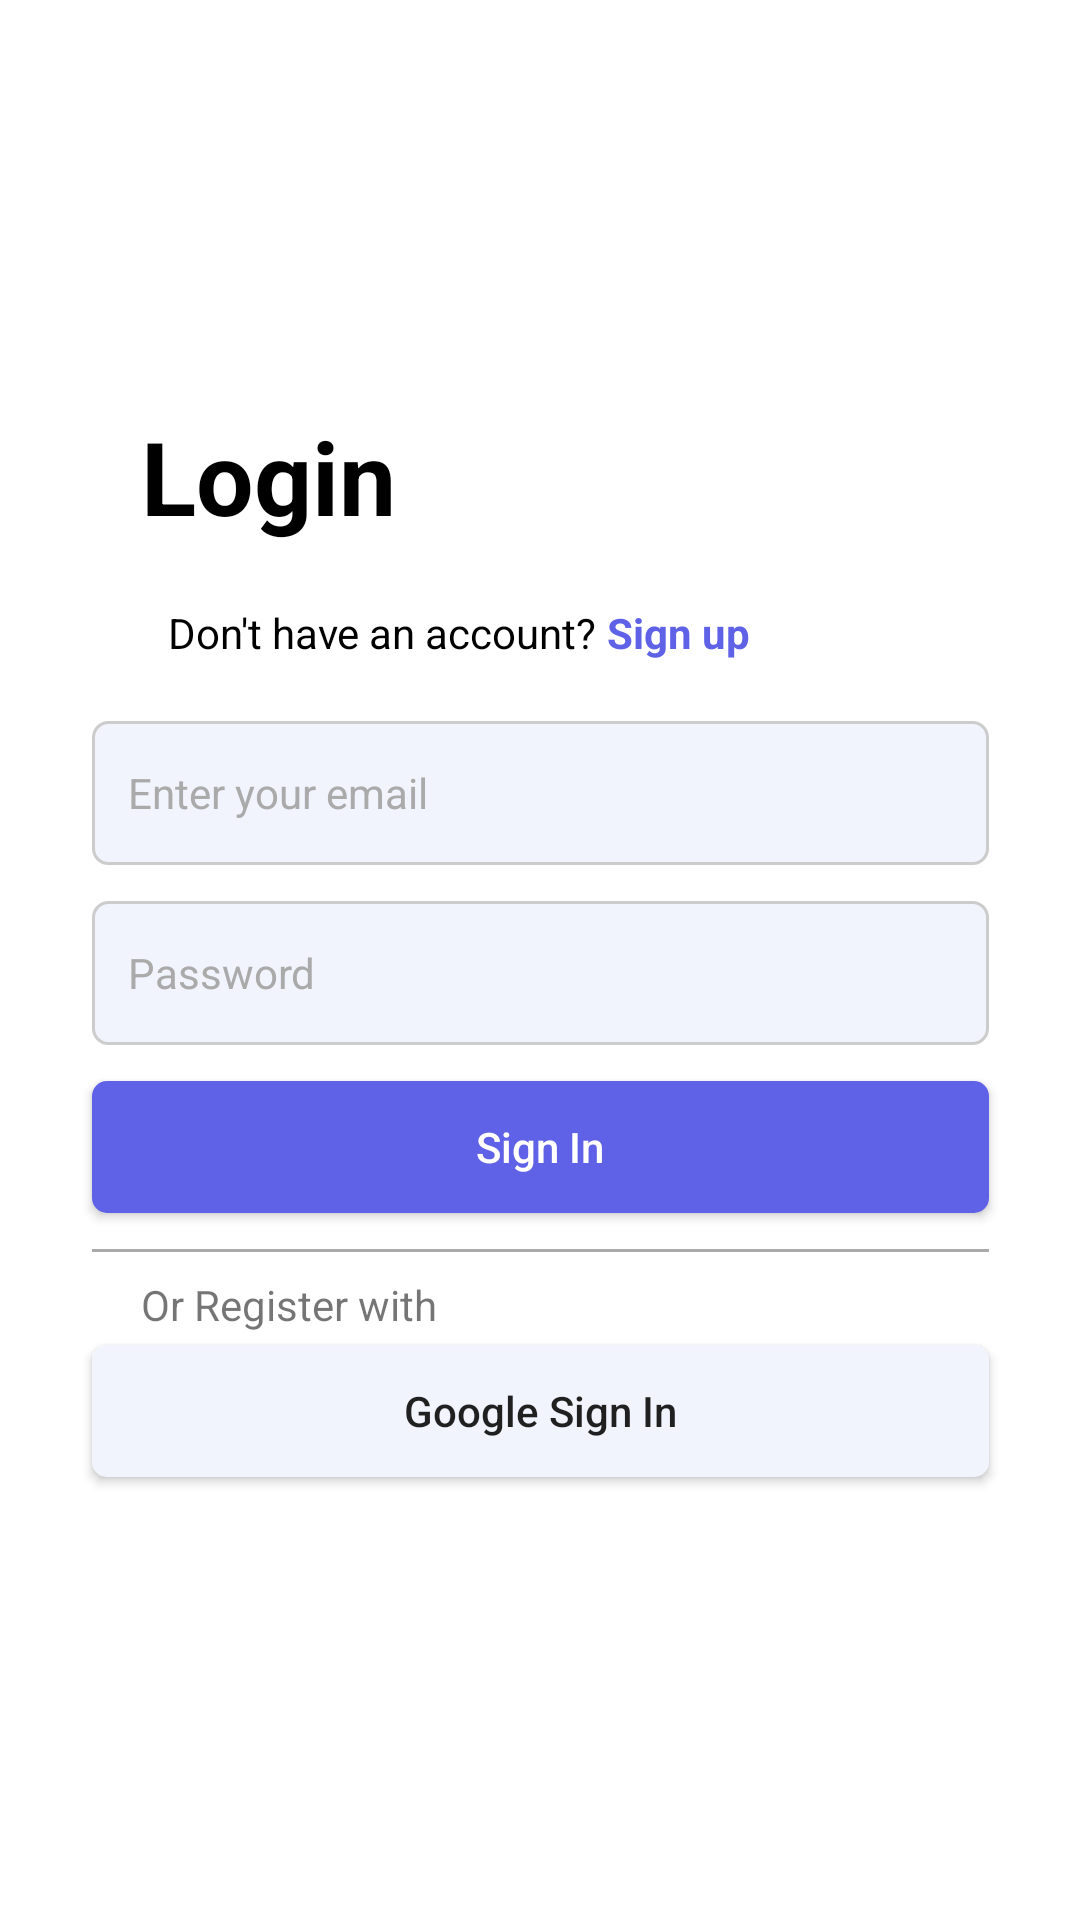

Layout XML and referenced resources for this Android screen:
<!-- AndroidManifest.xml: application theme Theme.Streetsafeandroid -->
<!-- res/layout/sign_in.xml -->
<?xml version="1.0" encoding="utf-8"?>
<androidx.constraintlayout.widget.ConstraintLayout xmlns:android="http://schemas.android.com/apk/res/android"
    xmlns:app="http://schemas.android.com/apk/res-auto"
    xmlns:tools="http://schemas.android.com/tools"
    android:id="@+id/main"
    android:layout_width="match_parent"
    android:layout_height="match_parent"
    android:background="@android:color/white"
    tools:context=".SignInActivity">

    <TextView
        android:id="@+id/textView"
        android:layout_width="wrap_content"
        android:layout_height="wrap_content"
        android:layout_marginTop="136dp"
        android:text="Login"
        android:textAppearance="@style/TextAppearance.AppCompat.Display1"
        android:textColor="#000"
        android:textStyle="bold"
        app:layout_constraintEnd_toEndOf="parent"
        app:layout_constraintHorizontal_bias="0.171"
        app:layout_constraintStart_toStartOf="parent"
        app:layout_constraintTop_toTopOf="parent" />

    <TextView
        android:id="@+id/signupLink"
        android:layout_width="wrap_content"
        android:layout_height="wrap_content"
        android:layout_marginTop="20dp"
        android:layout_marginEnd="152dp"
        android:text="Sign up"
        android:textAppearance="@style/TextAppearance.AppCompat.Body1"
        android:textColor="@color/custom_blue"
        android:textStyle="bold"
        app:layout_constraintEnd_toEndOf="parent"
        app:layout_constraintHorizontal_bias="0.0"
        app:layout_constraintStart_toEndOf="@+id/signupTextView"
        app:layout_constraintTop_toBottomOf="@+id/textView" />

    <Button
        android:id="@+id/googleSignInButton"
        android:layout_width="299dp"
        android:layout_height="44dp"
        android:layout_marginTop="4dp"
        android:background="@drawable/rounded_button_gray"
        android:drawableStart="@drawable/icons_google_icons_20"
        android:drawablePadding="-10dp"
        android:text="Google Sign In"
        android:textAllCaps="false"
        app:layout_constraintBottom_toTopOf="@+id/progressBar2"
        app:layout_constraintEnd_toEndOf="parent"
        app:layout_constraintStart_toStartOf="parent"
        app:layout_constraintTop_toBottomOf="@+id/textView2"
        app:layout_constraintVertical_bias="0.161" />

    <TextView
        android:id="@+id/textView2"
        android:layout_width="wrap_content"
        android:layout_height="wrap_content"
        android:layout_marginTop="8dp"
        android:text="Or Register with"
        app:layout_constraintEnd_toEndOf="parent"
        app:layout_constraintHorizontal_bias="0.18"
        app:layout_constraintStart_toStartOf="parent"
        app:layout_constraintTop_toBottomOf="@+id/view" />

    <EditText
        android:id="@+id/emailInput"
        android:layout_width="299dp"
        android:layout_height="wrap_content"
        android:layout_marginTop="20dp"
        android:background="@drawable/rounded_edittext"
        android:drawablePadding="10dp"
        android:hint="Enter your email"
        android:inputType="textEmailAddress"
        android:minHeight="48dp"
        android:padding="12dp"
        android:textColor="@android:color/black"
        android:textColorHint="@android:color/darker_gray"
        android:textSize="14sp"
        app:layout_constraintEnd_toEndOf="parent"
        app:layout_constraintStart_toStartOf="parent"
        app:layout_constraintTop_toBottomOf="@id/signupTextView" />

    <View
        android:id="@+id/view"
        android:layout_width="299dp"
        android:layout_height="1dp"
        android:layout_marginTop="12dp"
        android:background="@android:color/darker_gray"
        app:layout_constraintEnd_toEndOf="parent"
        app:layout_constraintStart_toStartOf="parent"
        app:layout_constraintTop_toBottomOf="@+id/signinButton" />

    <EditText
        android:id="@+id/passwordInput"
        android:layout_width="299dp"
        android:layout_height="wrap_content"
        android:layout_marginTop="12dp"
        android:background="@drawable/rounded_edittext"
        android:hint="Password"
        android:inputType="textPassword"
        android:minHeight="48dp"
        android:padding="12dp"
        android:textColorHint="@android:color/darker_gray"
        android:textSize="14sp"
        app:layout_constraintEnd_toEndOf="parent"
        app:layout_constraintStart_toStartOf="parent"
        app:layout_constraintTop_toBottomOf="@id/emailInput" />

    <Button
        android:id="@+id/signinButton"
        android:layout_width="299dp"
        android:layout_height="44dp"
        android:layout_marginTop="12dp"
        android:background="@drawable/rounded_button"
        android:text="Sign In"
        android:textAllCaps="false"
        android:textColor="@android:color/white"
        app:layout_constraintEnd_toEndOf="parent"
        app:layout_constraintStart_toStartOf="parent"
        app:layout_constraintTop_toBottomOf="@id/passwordInput" />

    <TextView
        android:id="@+id/signupTextView"
        android:layout_width="wrap_content"
        android:layout_height="wrap_content"
        android:layout_marginStart="56dp"
        android:layout_marginTop="20dp"
        android:text="Don't have an account? "
        android:textColor="#000"
        app:layout_constraintStart_toStartOf="parent"
        app:layout_constraintTop_toBottomOf="@+id/textView" />

    <ProgressBar
        android:id="@+id/signInProgressBar"
        style="?android:attr/progressBarStyle"
        android:layout_width="wrap_content"
        android:layout_height="wrap_content"
        android:layout_marginBottom="136dp"
        android:visibility="invisible"
        app:layout_constraintBottom_toBottomOf="parent"
        app:layout_constraintEnd_toEndOf="parent"
        app:layout_constraintHorizontal_bias="0.498"
        app:layout_constraintStart_toStartOf="parent" />


</androidx.constraintlayout.widget.ConstraintLayout>
<!-- resources referenced by this layout -->
<resources>
  <color name="custom_blue">#5F61E6</color>
  <!-- drawable rounded_button (drawable) -->
  <?xml version="1.0" encoding="utf-8"?>
  <shape xmlns:android="http://schemas.android.com/apk/res/android" android:shape="rectangle">
      <corners android:radius="5dp"/>
      <solid android:color="#5F61E6"/>
  
      <padding android:left="16dp" android:right="16dp" android:top="10dp" android:bottom="10dp"/>
  </shape>
  <!-- drawable rounded_button_gray (drawable) -->
  <?xml version="1.0" encoding="utf-8"?>
  <shape xmlns:android="http://schemas.android.com/apk/res/android" android:shape="rectangle">
      <corners android:radius="5dp"/>
      <solid android:color="#F1F4FD"/>
      <solid android:textColor="#F1F4FD"/>
      <padding android:left="16dp" android:right="16dp" android:top="10dp" android:bottom="10dp"/>
  </shape>
  <!-- drawable rounded_edittext (drawable) -->
  <?xml version="1.0" encoding="utf-8"?>
  <shape xmlns:android="http://schemas.android.com/apk/res/android"
      android:shape="rectangle">
      <corners android:radius="5dp" />
      <solid android:color="#F1F4FD"/>
      <stroke android:width="1dp" android:color="#CCCCCC"/> 
      <padding android:left="10dp" android:top="10dp" android:right="10dp" android:bottom="10dp"/>
  </shape>
  <style name="Theme.Streetsafeandroid" parent="Base.Theme.Streetsafeandroid" />
  <style name="Base.Theme.Streetsafeandroid" parent="Theme.AppCompat.Light.NoActionBar">
          
          
      </style>
</resources>
